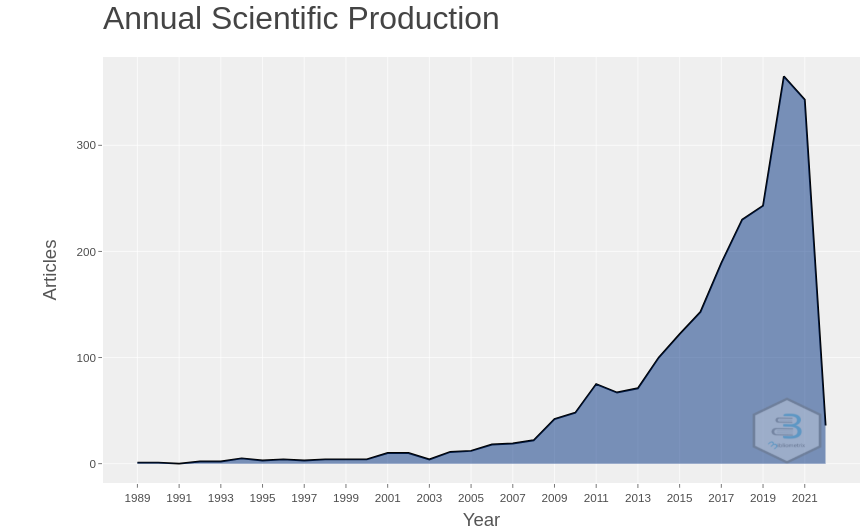

Data behind this chart, as committed beside it:
Year, Articles
1989, 1
1990, 1
1992, 2
1993, 2
1994, 5
1995, 3
1996, 4
1997, 3
1998, 4
1999, 4
2000, 4
2001, 10
2002, 10
2003, 4
2004, 11
2005, 12
2006, 18
2007, 19
2008, 22
2009, 42
